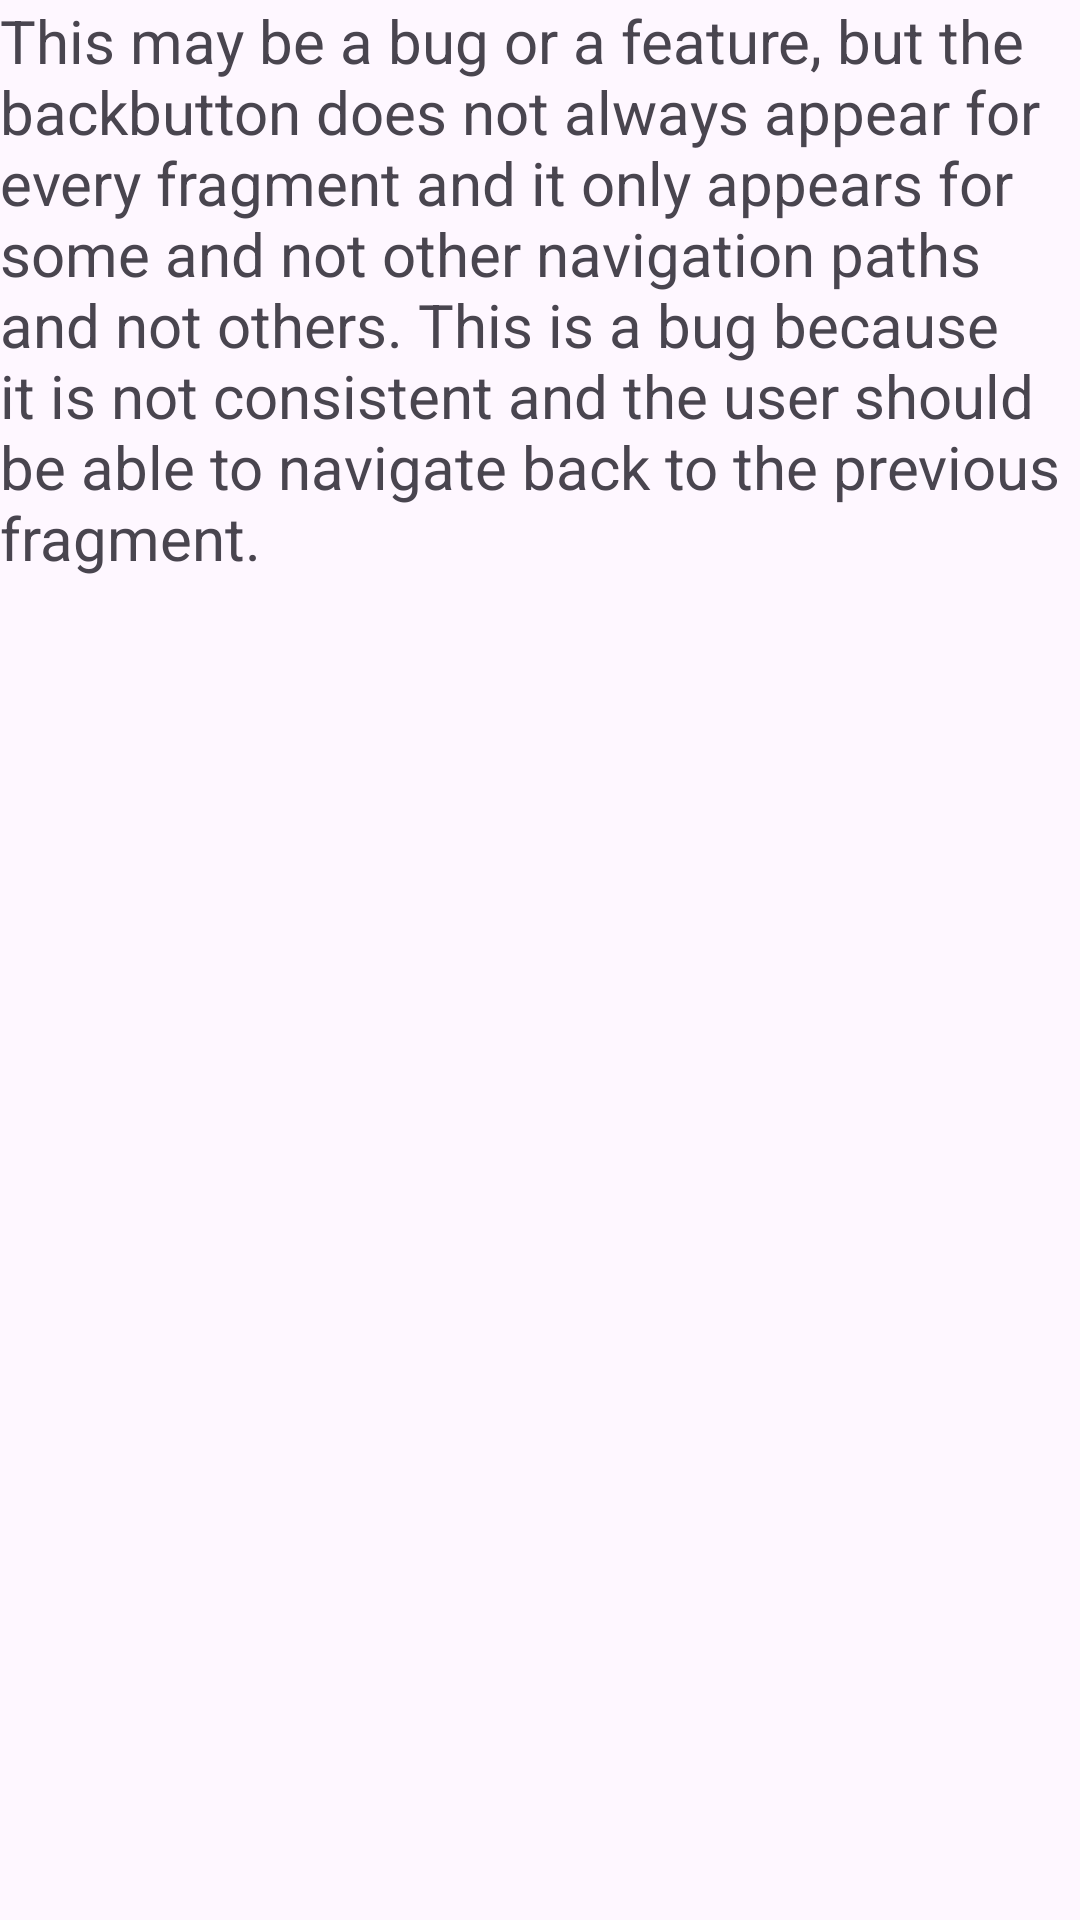

Reconstruct the res/layout file that produces this screen, plus the resources it refers to.
<!-- AndroidManifest.xml: application theme Theme.Project1_S24 -->
<!-- res/layout/fragment_bug_b.xml -->
<?xml version="1.0" encoding="utf-8"?>
<FrameLayout xmlns:android="http://schemas.android.com/apk/res/android"
    xmlns:tools="http://schemas.android.com/tools"
    android:layout_width="match_parent"
    android:layout_height="match_parent"
    tools:context=".BugBFragment">

    
    <TextView
        android:layout_width="match_parent"
        android:layout_height="match_parent"
        android:text="This may be a bug or a feature, but the backbutton does not always appear for every fragment and it only appears for some and not other navigation paths and not others. This is a bug because it is not consistent and the user should be able to navigate back to the previous fragment."
        android:textSize="20sp" />

</FrameLayout>
<!-- resources referenced by this layout -->
<resources>
  <style name="Theme.Project1_S24" parent="Base.Theme.Project1_S24" />
  <style name="Base.Theme.Project1_S24" parent="Theme.Material3.DayNight.NoActionBar">
          
          
      </style>
</resources>
